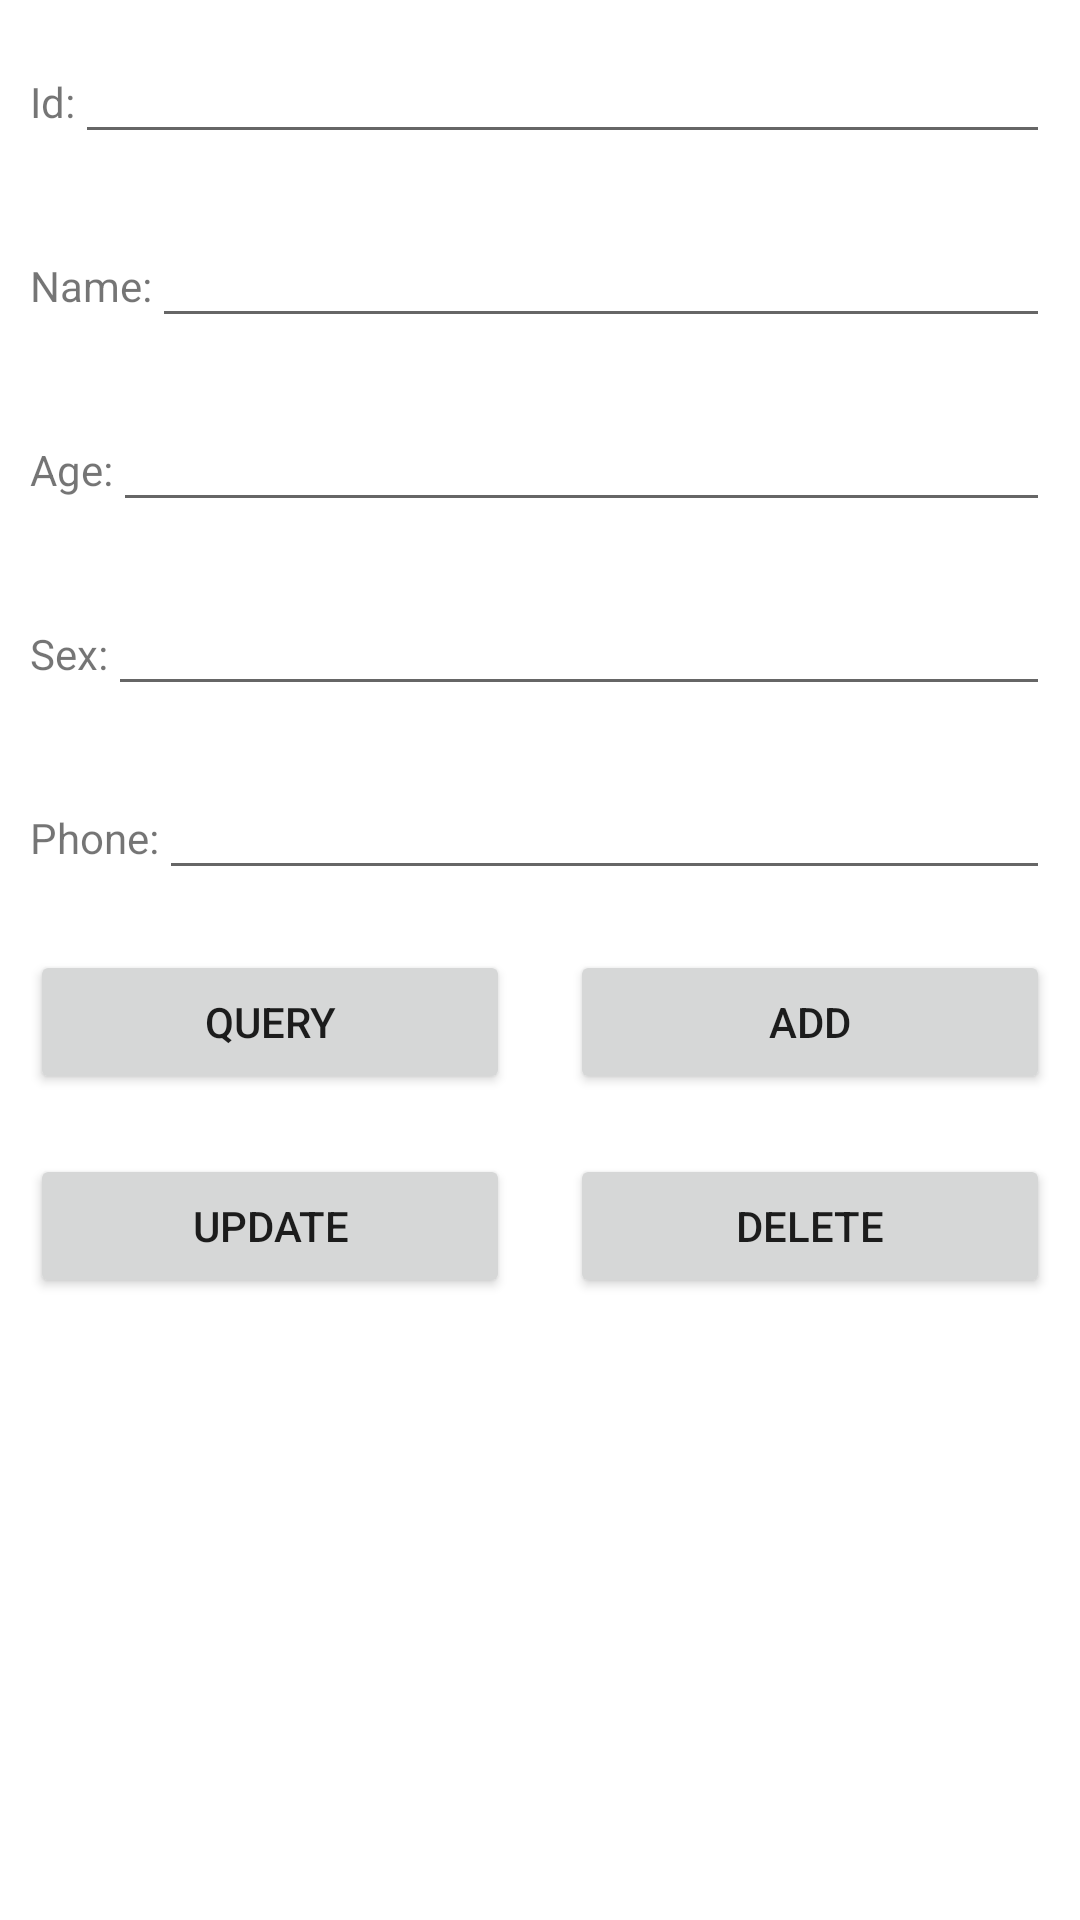

Reconstruct the res/layout file that produces this screen, plus the resources it refers to.
<!-- AndroidManifest.xml: application theme Theme.JetPack -->
<!-- res/layout/activity_login.xml -->
<?xml version="1.0" encoding="utf-8"?>
<LinearLayout xmlns:android="http://schemas.android.com/apk/res/android"
    xmlns:tools="http://schemas.android.com/tools"
    android:layout_width="match_parent"
    android:layout_height="match_parent"
    android:orientation="vertical"
    tools:context=".activity.LoginActivity">

    <LinearLayout
        android:layout_width="match_parent"
        android:layout_height="wrap_content"
        android:orientation="vertical">

        <LinearLayout
            android:layout_width="match_parent"
            android:layout_height="wrap_content"
            android:orientation="horizontal"
            android:padding="10dp">

            <TextView
                android:layout_width="wrap_content"
                android:layout_height="wrap_content"
                android:text="Id:" />

            <EditText
                android:id="@+id/et_id"
                android:layout_width="match_parent"
                android:layout_height="wrap_content" />
        </LinearLayout>

        <LinearLayout
            android:layout_width="match_parent"
            android:layout_height="wrap_content"
            android:orientation="horizontal"
            android:padding="10dp">

            <TextView
                android:layout_width="wrap_content"
                android:layout_height="wrap_content"
                android:text="Name:" />

            <EditText
                android:id="@+id/et_name"
                android:layout_width="match_parent"
                android:layout_height="wrap_content" />
        </LinearLayout>

        <LinearLayout
            android:layout_width="match_parent"
            android:layout_height="wrap_content"
            android:orientation="horizontal"
            android:padding="10dp">

            <TextView
                android:layout_width="wrap_content"
                android:layout_height="wrap_content"
                android:text="Age:" />

            <EditText
                android:id="@+id/et_age"
                android:layout_width="match_parent"
                android:layout_height="wrap_content" />
        </LinearLayout>

        <LinearLayout
            android:layout_width="match_parent"
            android:layout_height="wrap_content"
            android:orientation="horizontal"
            android:padding="10dp">

            <TextView
                android:layout_width="wrap_content"
                android:layout_height="wrap_content"
                android:text="Sex:" />

            <EditText
                android:id="@+id/et_sex"
                android:layout_width="match_parent"
                android:layout_height="wrap_content" />
        </LinearLayout>

        <LinearLayout
            android:layout_width="match_parent"
            android:layout_height="wrap_content"
            android:orientation="horizontal"
            android:padding="10dp">

            <TextView
                android:layout_width="wrap_content"
                android:layout_height="wrap_content"
                android:text="Phone:" />

            <EditText
                android:id="@+id/et_phone"
                android:layout_width="match_parent"
                android:layout_height="wrap_content" />
        </LinearLayout>
    </LinearLayout>

    <LinearLayout
        android:layout_width="match_parent"
        android:layout_height="wrap_content"
        android:orientation="horizontal">

        <Button
            android:id="@+id/btn_query"
            android:layout_width="0dp"
            android:layout_height="wrap_content"
            android:layout_margin="10dp"
            android:layout_weight="1"
            android:text="Query" />

        <Button
            android:id="@+id/btn_add"
            android:layout_width="0dp"
            android:layout_height="wrap_content"
            android:layout_margin="10dp"
            android:layout_weight="1"
            android:text="Add" />

    </LinearLayout>

    <LinearLayout
        android:layout_width="match_parent"
        android:layout_height="wrap_content"
        android:orientation="horizontal">

        <Button
            android:id="@+id/btn_update"
            android:layout_width="0dp"
            android:layout_height="wrap_content"
            android:layout_margin="10dp"
            android:layout_weight="1"
            android:text="Update" />

        <Button
            android:id="@+id/btn_delete"
            android:layout_width="0dp"
            android:layout_height="wrap_content"
            android:layout_margin="10dp"
            android:layout_weight="1"
            android:text="Delete" />
    </LinearLayout>

</LinearLayout>
<!-- resources referenced by this layout -->
<resources>
  <style name="Theme.JetPack" parent="Theme.MaterialComponents.DayNight.NoActionBar">
          
          <item name="colorPrimary">@color/purple_500</item>
          <item name="colorPrimaryVariant">@color/purple_700</item>
          <item name="colorOnPrimary">@color/white</item>
          
          <item name="colorSecondary">@color/teal_200</item>
          <item name="colorSecondaryVariant">@color/teal_700</item>
          <item name="colorOnSecondary">@color/black</item>
          
          <item name="android:statusBarColor" tools:targetApi="l">?attr/colorPrimaryVariant</item>
          
      </style>
  <!-- not gathered from this repository: default colours our renderer supplied (Android Studio template values) -->
  <color name="purple_500">#FF6200EE</color>
  <color name="purple_700">#FF3700B3</color>
  <color name="teal_200">#FF03DAC5</color>
  <color name="teal_700">#FF018786</color>
  <color name="black">#FF000000</color>
  <color name="white">#FFFFFFFF</color>
</resources>
